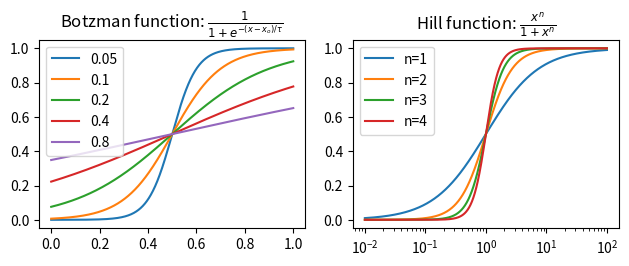

This chart was generated by the following Python code:
# Helpful functions.

__author__           = "Dilawar Singh"
__copyright__        = "Copyright 2019-, Dilawar Singh"
__maintainer__       = "Dilawar Singh"
__email__            = "dilawars@ncbs.res.in"

import numpy as np

# This one is from here:
# https://scipy-cookbook.readthedocs.io/items/Matplotlib_SigmoidalFunctions.html
def boltzman(x, xmid, tau):
    """
    evaluate the boltzman function with midpoint xmid and time constant tau
    over x
    """
    return 1. / (1. + np.exp(-(x-xmid)/tau))

def hill(x, n, k=1):
    """hill function.
    """
    return k*(x**n/(1+x**n))


def test():
    # Plot all functions.
    import matplotlib.pyplot as plt
    x = np.linspace(0, 1, 1000)
    plt.subplot(221)
    for tau in [0.05, 0.1, 0.2, 0.4, 0.8]:
        y = boltzman(x, 0.5, tau)
        plt.plot(x, y, label=f'{tau}')
    plt.title(r'Botzman function: $\frac{1}{1+e^{-(x-x_o)/τ}}$')
    plt.legend()

    plt.subplot(222)
    x = np.logspace(-2, 2, 1000)
    for n in [1,2,3,4]:
        y = hill(x, n)
        plt.semilogx(x, y, label=f'n={n}')
    plt.legend()
    plt.title(r'Hill function: $\frac{x^n}{1+x^n}$')

    plt.tight_layout()
    plt.show()

if __name__ == '__main__':
    test()
